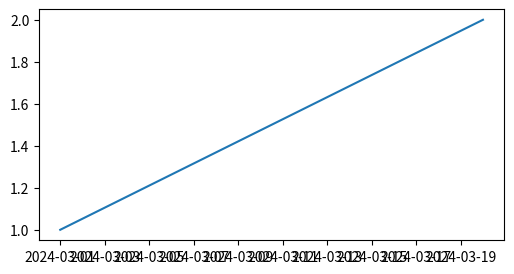

Write the Python code that produced this figure.
# Print date axis values: limits as floats, num2date back to datetimes, tick labels, and converter types.
import datetime as dt
import matplotlib.pyplot as plt
import matplotlib.dates as mdates

fig, ax = plt.subplots(figsize=(6, 3))
ax.plot([dt.date(2024, 3, 1), dt.date(2024, 3, 20)], [1, 2])
fig.canvas.draw()
lo, hi = ax.get_xlim()
print(round(lo, 4), round(hi, 4), mdates.num2date(lo).isoformat(), type(mdates.num2date(hi)).__name__)
print([t.get_text() for t in ax.get_xticklabels()])
print(type(ax.xaxis.get_major_locator()).__name__, type(ax.xaxis.get_major_formatter()).__name__)
print(type(ax.xaxis.converter).__name__, ax.xaxis.get_units())
print(mdates.date2num(dt.datetime(2024, 3, 10, 12)), mdates.get_epoch())
fig.savefig("dates.png", dpi=50)
